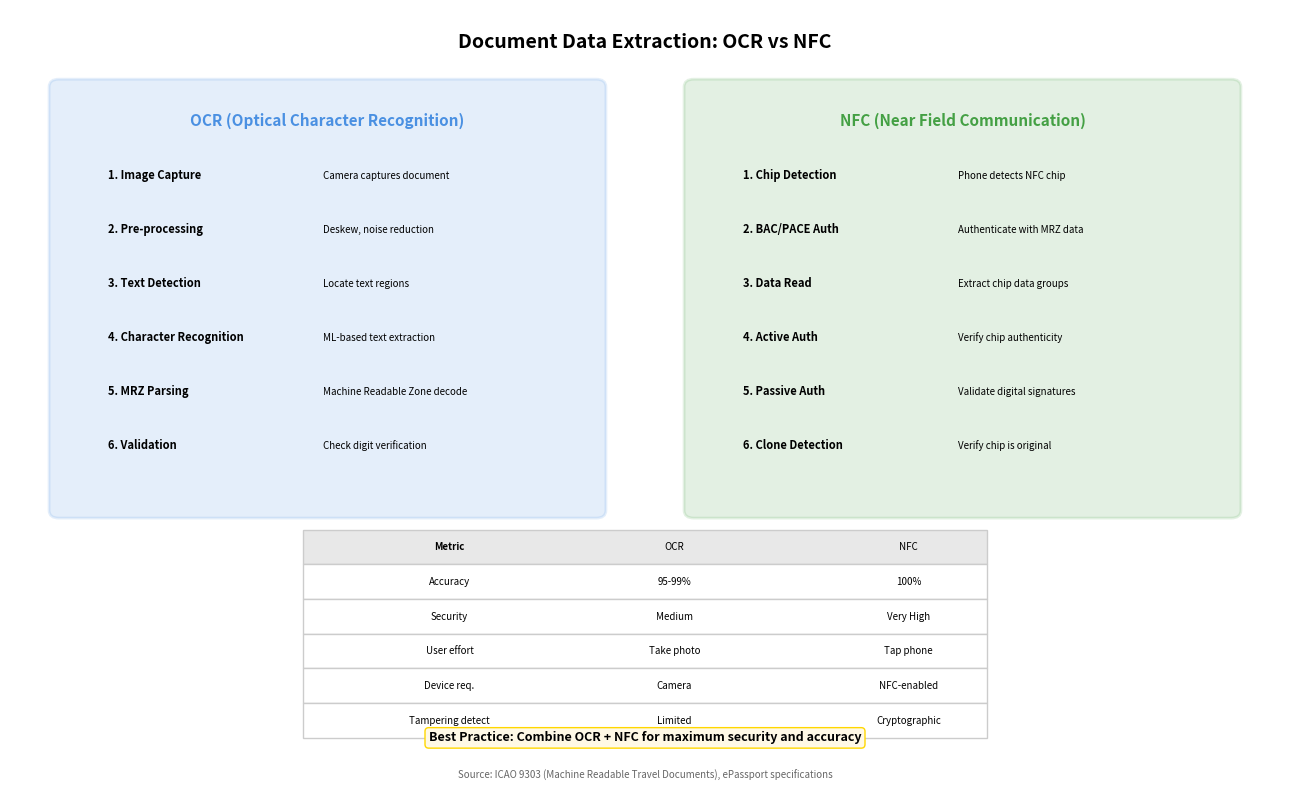

Write Python code to recreate this figure. (Note: this script raises an exception after producing the figure.)
"""
OCR and NFC Data Extraction Process
Shows how data is extracted from ID documents via OCR and NFC

Output: ocr_nfc_process.pdf
Module: module_01_fintech
Lesson: 6 - Digital Identity
"""

from pathlib import Path
import matplotlib.pyplot as plt
import matplotlib.patches as mpatches
import numpy as np

CHART_METADATA = {
    'title': 'OCR and NFC Data Extraction',
    'module': 'module_01_fintech',
    'lesson': 6,
    'url': 'https://github.com/Digital-AI-Finance/digital-finance/tree/main/module_01_fintech/figures/ocr_nfc_process'
}

plt.rcParams.update({
    'font.size': 10,
    'axes.labelsize': 10,
})

def create_chart():
    """Create OCR/NFC extraction process diagram"""
    fig, ax = plt.subplots(figsize=(13, 8))
    ax.set_xlim(0, 13)
    ax.set_ylim(0, 10)
    ax.axis('off')

    # Title
    ax.text(6.5, 9.5, 'Document Data Extraction: OCR vs NFC', fontsize=14, fontweight='bold', ha='center')

    # OCR Section (left)
    ocr_box = mpatches.FancyBboxPatch((0.5, 3.5), 5.5, 5.5, boxstyle='round,pad=0.1',
                                       facecolor='#4A90E2', alpha=0.15,
                                       edgecolor='#4A90E2', lw=2)
    ax.add_patch(ocr_box)
    ax.text(3.25, 8.5, 'OCR (Optical Character Recognition)', ha='center',
           fontsize=11, fontweight='bold', color='#4A90E2')

    # OCR flow
    ocr_steps = [
        ('1. Image Capture', 'Camera captures document'),
        ('2. Pre-processing', 'Deskew, noise reduction'),
        ('3. Text Detection', 'Locate text regions'),
        ('4. Character Recognition', 'ML-based text extraction'),
        ('5. MRZ Parsing', 'Machine Readable Zone decode'),
        ('6. Validation', 'Check digit verification'),
    ]
    for i, (step, desc) in enumerate(ocr_steps):
        ax.text(1, 7.8-i*0.7, step, fontsize=8, fontweight='bold')
        ax.text(3.2, 7.8-i*0.7, desc, fontsize=7)

    # NFC Section (right)
    nfc_box = mpatches.FancyBboxPatch((7, 3.5), 5.5, 5.5, boxstyle='round,pad=0.1',
                                       facecolor='#44A044', alpha=0.15,
                                       edgecolor='#44A044', lw=2)
    ax.add_patch(nfc_box)
    ax.text(9.75, 8.5, 'NFC (Near Field Communication)', ha='center',
           fontsize=11, fontweight='bold', color='#44A044')

    # NFC flow
    nfc_steps = [
        ('1. Chip Detection', 'Phone detects NFC chip'),
        ('2. BAC/PACE Auth', 'Authenticate with MRZ data'),
        ('3. Data Read', 'Extract chip data groups'),
        ('4. Active Auth', 'Verify chip authenticity'),
        ('5. Passive Auth', 'Validate digital signatures'),
        ('6. Clone Detection', 'Verify chip is original'),
    ]
    for i, (step, desc) in enumerate(nfc_steps):
        ax.text(7.5, 7.8-i*0.7, step, fontsize=8, fontweight='bold')
        ax.text(9.7, 7.8-i*0.7, desc, fontsize=7)

    # Comparison metrics
    metrics = [
        ['Metric', 'OCR', 'NFC'],
        ['Accuracy', '95-99%', '100%'],
        ['Security', 'Medium', 'Very High'],
        ['User effort', 'Take photo', 'Tap phone'],
        ['Device req.', 'Camera', 'NFC-enabled'],
        ['Tampering detect', 'Limited', 'Cryptographic'],
    ]

    table_y = 2.8
    for i, row in enumerate(metrics):
        color = '#E8E8E8' if i == 0 else 'white'
        weight = 'bold' if i == 0 else 'normal'
        ax.add_patch(mpatches.Rectangle((3, table_y-i*0.45), 7, 0.45,
                                         facecolor=color, edgecolor='#CCCCCC'))
        ax.text(4.5, table_y-i*0.45+0.22, row[0], ha='center', va='center', fontsize=7, fontweight=weight)
        ax.text(6.8, table_y-i*0.45+0.22, row[1], ha='center', va='center', fontsize=7)
        ax.text(9.2, table_y-i*0.45+0.22, row[2], ha='center', va='center', fontsize=7)

    # Best practice
    best = "Best Practice: Combine OCR + NFC for maximum security and accuracy"
    ax.text(6.5, 0.5, best, ha='center', fontsize=9, fontweight='bold',
           bbox=dict(boxstyle='round', facecolor='#FFF9E6', edgecolor='#FFD700'))

    # Source
    fig.text(0.5, 0.02, 'Source: ICAO 9303 (Machine Readable Travel Documents), ePassport specifications',
            fontsize=7, ha='center', style='italic', color='#666666')

    plt.tight_layout()

    output_path = Path(__file__).parent / 'ocr_nfc_process.pdf'
    plt.savefig(output_path, format='pdf', dpi=300, bbox_inches='tight')
    plt.close()
    print(f"Chart saved to: {output_path}")
    return output_path

if __name__ == '__main__':
    create_chart()
